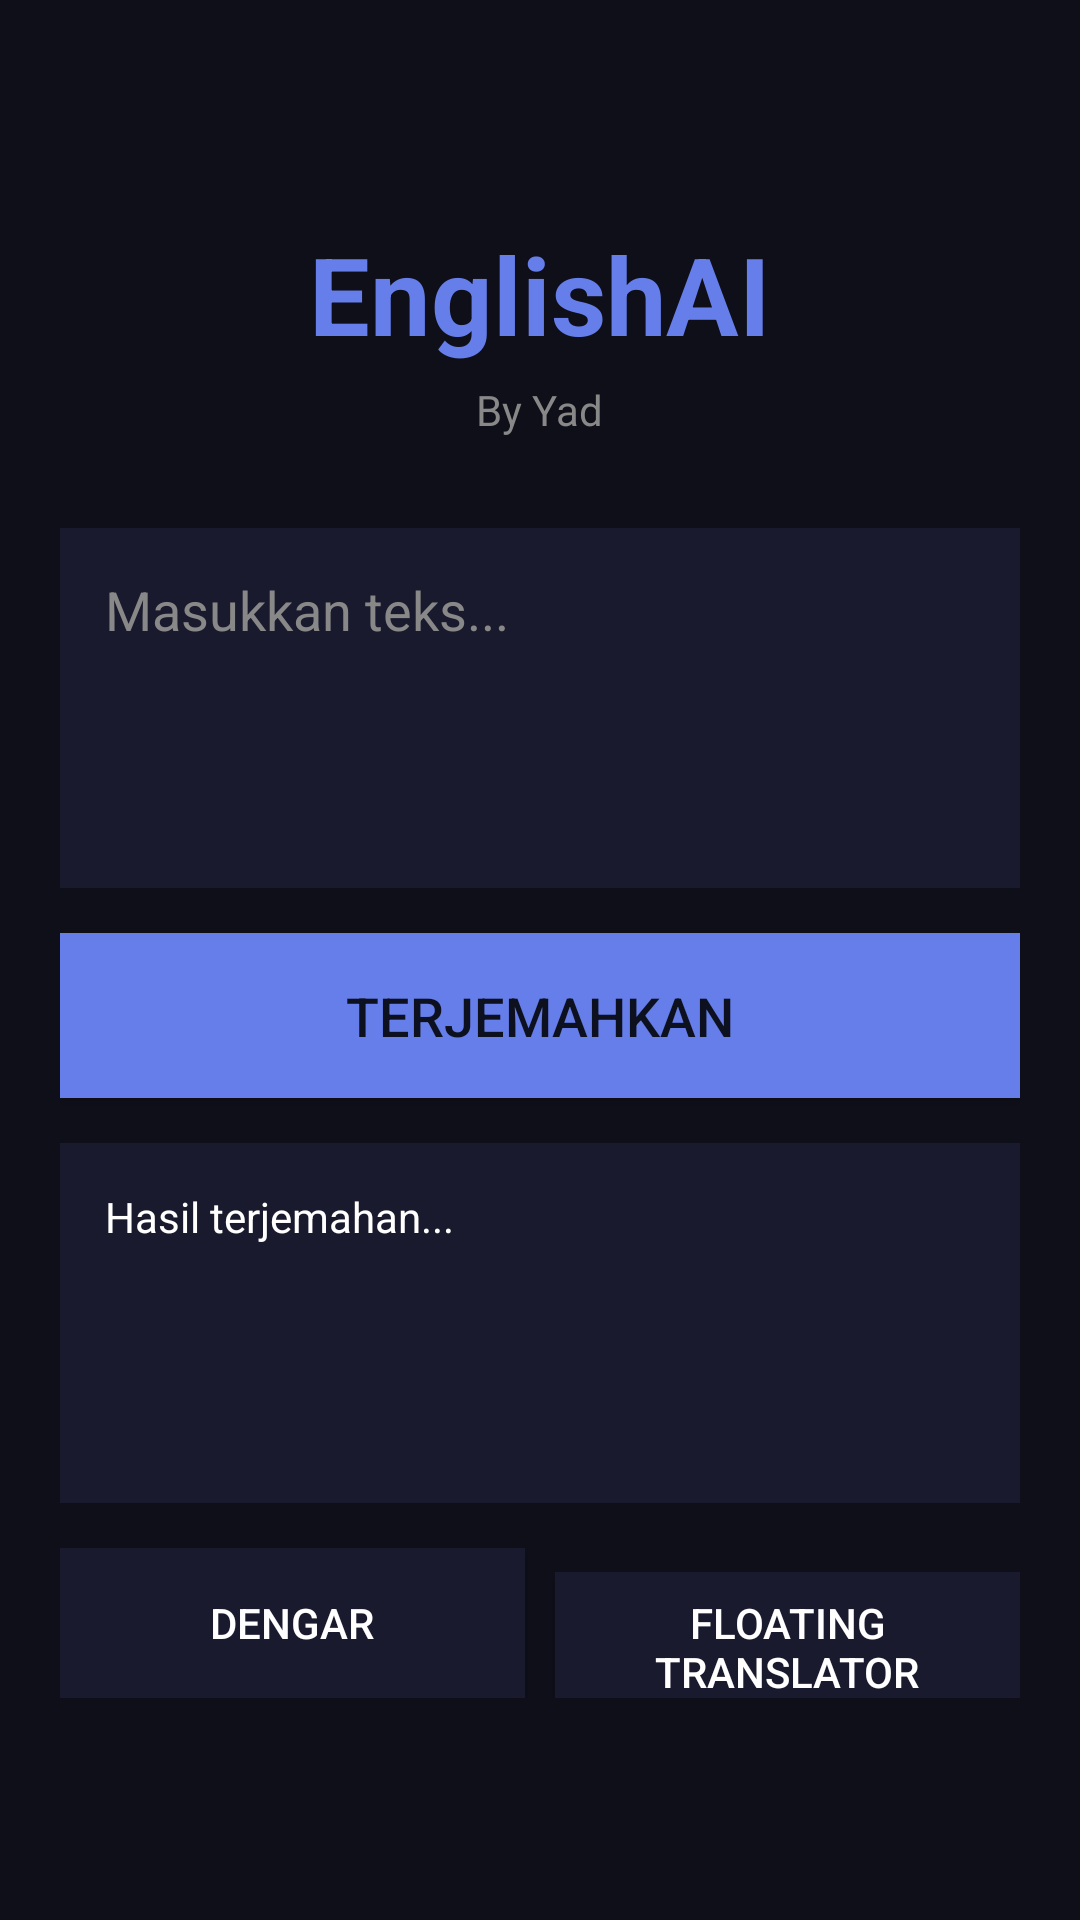

Reconstruct the res/layout file that produces this screen, plus the resources it refers to.
<!-- AndroidManifest.xml: application theme Theme.EnglishAI -->
<!-- res/layout/activity_main.xml -->
<?xml version="1.0" encoding="utf-8"?>
<LinearLayout xmlns:android="http://schemas.android.com/apk/res/android"
    android:layout_width="match_parent"
    android:layout_height="match_parent"
    android:orientation="vertical"
    android:padding="20dp"
    android:gravity="center"
    android:background="#0f0f1a">
    
    <TextView
        android:layout_width="wrap_content"
        android:layout_height="wrap_content"
        android:text="@string/app_name"
        android:textSize="36sp"
        android:textStyle="bold"
        android:textColor="#667eea"
        android:layout_marginBottom="5dp"/>
    
    <TextView
        android:layout_width="wrap_content"
        android:layout_height="wrap_content"
        android:text="@string/by_yad"
        android:textSize="14sp"
        android:textColor="#888888"
        android:layout_marginBottom="30dp"/>
    
    <EditText
        android:id="@+id/inputEditText"
        android:layout_width="match_parent"
        android:layout_height="120dp"
        android:hint="@string/input_hint"
        android:textColor="#FFFFFF"
        android:textColorHint="#888888"
        android:background="#1a1a2e"
        android:padding="15dp"
        android:gravity="top"
        android:inputType="textMultiLine"
        android:layout_marginBottom="15dp"/>
    
    <Button
        android:id="@+id/btnTranslate"
        android:layout_width="match_parent"
        android:layout_height="55dp"
        android:text="@string/translate"
        android:textSize="18sp"
        android:background="#667eea"
        android:layout_marginBottom="15dp"/>
    
    <TextView
        android:id="@+id/resultTextView"
        android:layout_width="match_parent"
        android:layout_height="120dp"
        android:text="@string/translation_result"
        android:textColor="#FFFFFF"
        android:background="#1a1a2e"
        android:padding="15dp"
        android:gravity="top"
        android:layout_marginBottom="15dp"/>
    
    <LinearLayout
        android:layout_width="match_parent"
        android:layout_height="wrap_content"
        android:orientation="horizontal">
        
        <Button
            android:id="@+id/btnSpeak"
            android:layout_width="0dp"
            android:layout_height="50dp"
            android:layout_weight="1"
            android:text="@string/listen"
            android:background="#1a1a2e"
            android:textColor="#FFFFFF"
            android:layout_marginEnd="5dp"/>
        
        <Button
            android:id="@+id/btnFloating"
            android:layout_width="0dp"
            android:layout_height="50dp"
            android:layout_weight="1"
            android:text="@string/floating_translator"
            android:background="#1a1a2e"
            android:textColor="#FFFFFF"
            android:layout_marginStart="5dp"/>
        
    </LinearLayout>
    
</LinearLayout>
<!-- resources referenced by this layout -->
<resources>
  <string name="app_name">EnglishAI</string>
  <string name="by_yad">By Yad</string>
  <string name="floating_translator">Floating Translator</string>
  <string name="input_hint">Masukkan teks...</string>
  <string name="listen">Dengar</string>
  <string name="translate">Terjemahkan</string>
  <string name="translation_result">Hasil terjemahan...</string>
  <style name="Theme.EnglishAI" parent="Theme.MaterialComponents.DayNight.DarkActionBar">
          <item name="colorPrimary">#4CAF50</item>
          <item name="colorPrimaryDark">#388E3C</item>
          <item name="colorAccent">#FF4081</item>
      </style>
</resources>
